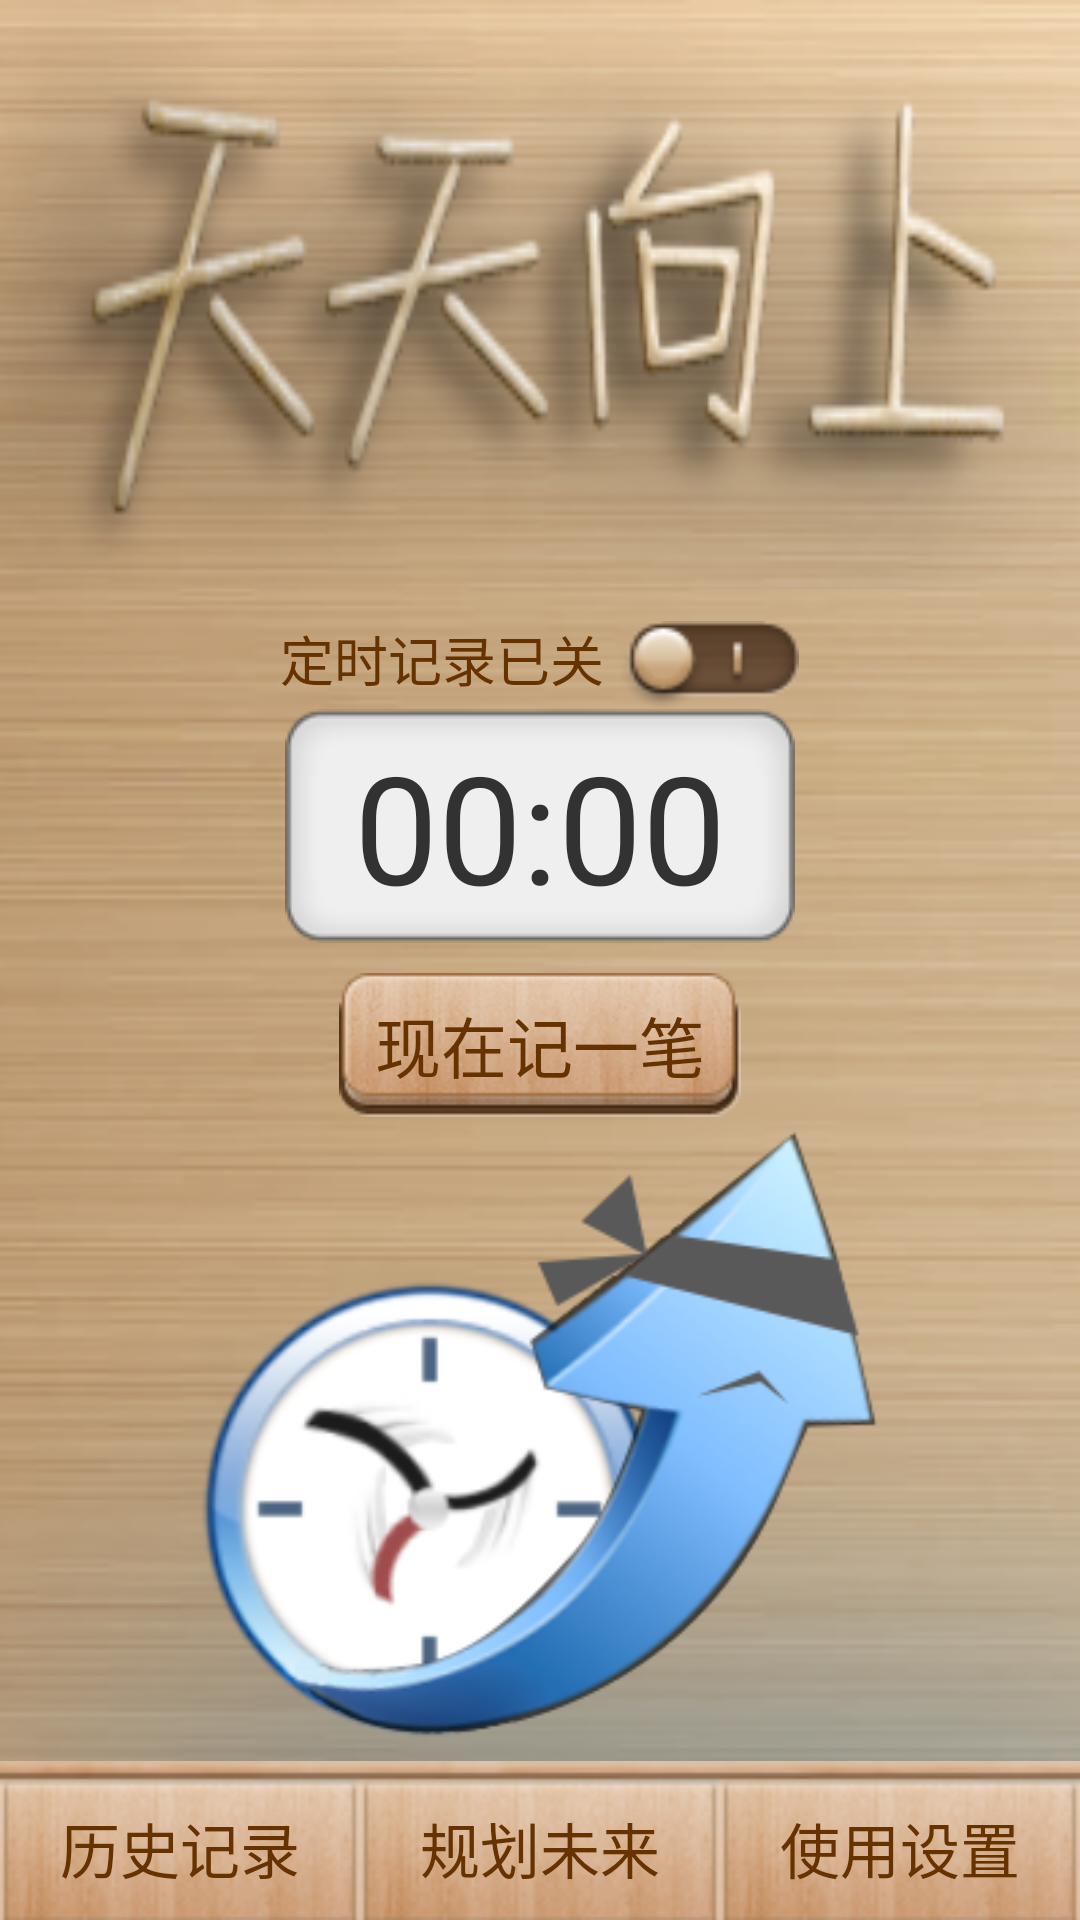

Android layout source for this screen:
<!-- AndroidManifest.xml: application theme AppTheme -->
<!-- res/layout/activity_main.xml -->
<?xml version="1.0" encoding="utf-8"?>
<RelativeLayout xmlns:android="http://schemas.android.com/apk/res/android"
    android:layout_width="match_parent"
    android:layout_height="match_parent" 
    android:background="@drawable/bg_main">

    <LinearLayout
        android:id="@+id/linearLayout_main_bottom"
        android:layout_width="match_parent"
        android:layout_height="wrap_content"
        android:layout_alignParentBottom="true"
        android:layout_centerHorizontal="true" 
        android:orientation="vertical"
        android:layout_marginTop="8dp">
        <LinearLayout
        	android:layout_width="match_parent"
        	android:layout_height="wrap_content"
        	android:orientation="horizontal"
        	android:background="@drawable/bottom_seperator_bar">
        </LinearLayout>
        
        <LinearLayout
        	android:layout_width="match_parent"
        	android:layout_height="wrap_content"
        	android:orientation="horizontal"
        	android:background="@drawable/main_btn_bottom_normal">

            <Button
                android:id="@+id/act_main_btn_history"
                android:layout_width="match_parent"
                android:layout_height="wrap_content"
                android:layout_weight="1"
                android:background="@drawable/selector_main_bottom_btn"
                android:text="@string/act_main_btn_history"
                android:textColor="@color/brown1"
                android:textSize="20sp" />

            <Button
                android:id="@+id/act_main_btn_future"
                android:layout_width="match_parent"
                android:layout_height="wrap_content"
                android:layout_weight="1"
                android:background="@drawable/selector_main_bottom_btn"
                android:text="@string/act_main_btn_future"
                android:textColor="@color/brown1"
                android:textSize="20sp" />

            <Button
                android:id="@+id/act_main_btn_settings"
                android:layout_width="match_parent"
                android:layout_height="wrap_content"
                android:layout_weight="1"
                android:background="@drawable/selector_main_bottom_btn"
                android:text="@string/act_main_btn_settings"
                android:textColor="@color/brown1"
                android:textSize="20sp" />
        	
        </LinearLayout>
    </LinearLayout>

    <RelativeLayout
        android:layout_width="match_parent"
        android:layout_height="match_parent"
        android:layout_above="@id/linearLayout_main_bottom"
        android:layout_centerHorizontal="true"
        android:orientation="vertical" >

        <LinearLayout android:id="@+id/act_main_linearLayout_time" android:layout_width="match_parent" android:layout_height="wrap_content"
            android:gravity="center_horizontal" android:layout_centerVertical="true" android:orientation="vertical" 
            android:layout_marginBottom="5dp" android:layout_marginTop="10dp">
          
            <LinearLayout android:layout_width="wrap_content"  android:layout_height="wrap_content" android:orientation="horizontal" >
          
            	<LinearLayout android:layout_width="wrap_content" android:layout_height="wrap_content" 
            	    android:orientation="horizontal" >
            	    
            		<TextView
            		    android:id="@+id/act_main_txtvw_logState"
            		    android:layout_width="wrap_content"
            		    android:layout_height="wrap_content"
            		    android:text="@string/act_main_txtvw_logStopped"
            		    android:textColor="@color/brown1"
            		    android:textSize="18sp" />
            		
            		<Button
            		    android:id="@+id/act_main_btn_logSwitch"
            		    style="?android:attr/buttonStyleSmall"
            		    android:layout_width="60dp"
            		    android:layout_height="30dp"
            		    android:layout_marginLeft="5dp"
            		    android:background="@drawable/switch_off" />
            		
            	</LinearLayout>
                
            </LinearLayout> 

            <RelativeLayout
                android:layout_width="match_parent"
                android:layout_height="wrap_content"
                android:layout_marginLeft="50dp"
                android:layout_marginRight="50dp">

            		<TextView
            		    android:id="@+id/act_main_txtvw_logNextTime"
            		    android:layout_width="wrap_content"
            		    android:layout_height="wrap_content"
            		    android:layout_centerHorizontal="true"
            		    android:layout_centerVertical="true"
            		    android:background="@drawable/main_time"
            		    android:gravity="center_horizontal|center_vertical"
            		    android:text="@string/act_main_txtvw_nextLogTime"
            		    android:textSize="50dp" />
            	
            </RelativeLayout>            
            
            <LinearLayout android:layout_width="wrap_content" android:layout_height="wrap_content" 
                android:orientation="horizontal" android:layout_marginTop="10dp">

                <Button
                    android:id="@+id/act_main_btn_Rcd"
                    android:layout_width="wrap_content"
                    android:layout_height="wrap_content"
                    android:background="@drawable/selector_main_btn_nowrcd"
                    android:text="@string/act_main_btn_iWantToRcd"
                    android:textColor="@color/brown1"
                    android:textSize="22sp" />
            	
            </LinearLayout>
            
        </LinearLayout>   

        <LinearLayout android:id="@+id/linearLayout1" android:layout_width="match_parent" android:layout_height="match_parent"
            android:layout_centerHorizontal="true" android:layout_above="@id/act_main_linearLayout_time"  android:background="@drawable/main_name"
            android:orientation="vertical">
        </LinearLayout>

        <LinearLayout
            android:layout_width="match_parent"
            android:layout_height="match_parent"
            android:layout_below="@id/act_main_linearLayout_time"
            android:gravity="center_horizontal"
            android:orientation="vertical" >

            <ImageView
                android:id="@+id/imageView1"
                android:layout_width="wrap_content"
                android:layout_height="wrap_content"
                android:src="@drawable/snail" />

        </LinearLayout>

    </RelativeLayout>

</RelativeLayout>
<!-- resources referenced by this layout -->
<resources>
  <color name="brown1">#663300</color>
  <!-- drawable bg_main: png bitmap (drawable, 45467 bytes) -->
  <!-- drawable bottom_seperator_bar: png bitmap (drawable, 4060 bytes) -->
  <!-- drawable main_btn_bottom_normal: png bitmap (drawable, 5567 bytes) -->
  <!-- drawable main_name: png bitmap (drawable, 26990 bytes) -->
  <!-- drawable main_time: png bitmap (drawable, 4678 bytes) -->
  <!-- drawable selector_main_bottom_btn (drawable) -->
  <?xml version="1.0" encoding="utf-8"?>
  <selector xmlns:android="http://schemas.android.com/apk/res/android" >
      <item 
          android:state_pressed="true"
          android:drawable="@drawable/main_btn_bottom_active"
          ></item>
      <item 
          android:drawable="@drawable/main_btn_bottom_normal"
          ></item>
  </selector>
  <!-- drawable selector_main_btn_nowrcd (drawable) -->
  <?xml version="1.0" encoding="utf-8"?>
  <selector xmlns:android="http://schemas.android.com/apk/res/android" >
      <item 
          android:state_pressed="true"
          android:drawable="@drawable/main_btn_rcdnow_active"
          ></item>
      <item 
          android:drawable="@drawable/main_btn_rcdnow_normal"
          ></item>
  </selector>
  <!-- drawable snail: png bitmap (drawable, 44604 bytes) -->
  <!-- drawable switch_off: png bitmap (drawable, 4539 bytes) -->
  <string name="act_main_btn_future">规划未来</string>
  <string name="act_main_btn_history">历史记录</string>
  <string name="act_main_btn_iWantToRcd">现在记一笔</string>
  <string name="act_main_btn_settings">使用设置</string>
  <string name="act_main_txtvw_logStopped">定时记录已关</string>
  <string name="act_main_txtvw_nextLogTime">  00:00  </string>
  <style name="AppTheme" parent="android:Theme.Light" />
  <!-- drawable main_btn_bottom_active: png bitmap (drawable, 9440 bytes) -->
  <!-- drawable main_btn_rcdnow_active: png bitmap (drawable, 12788 bytes) -->
  <!-- drawable main_btn_rcdnow_normal: png bitmap (drawable, 12930 bytes) -->
</resources>
